Photos from the image-classification dataset "dataset" in the GitHub repository DoThien27/ai_nhan_dien. Its 2 classes are: banana, grape.

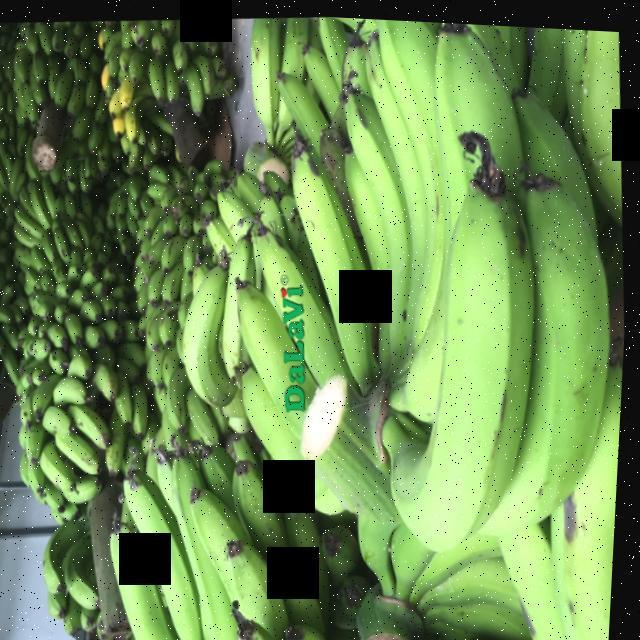
Label: banana

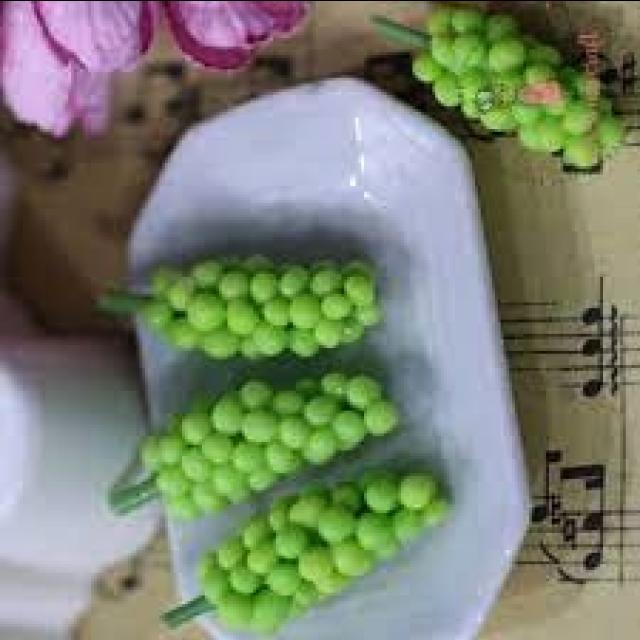
Label: grape

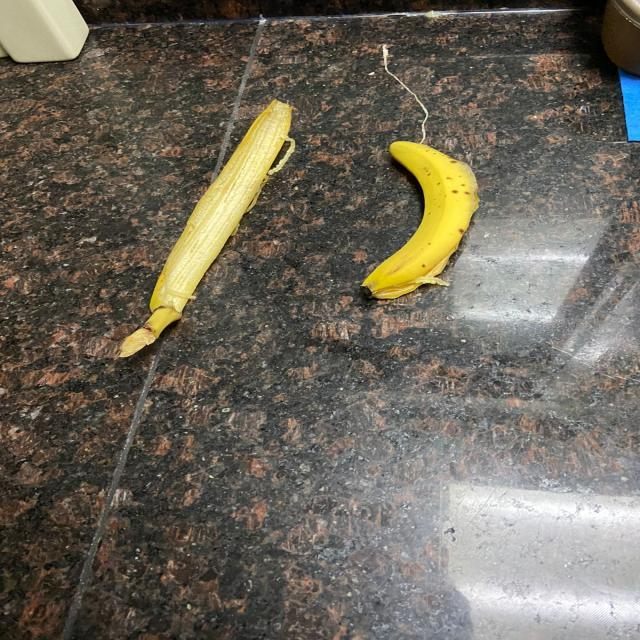
Label: banana

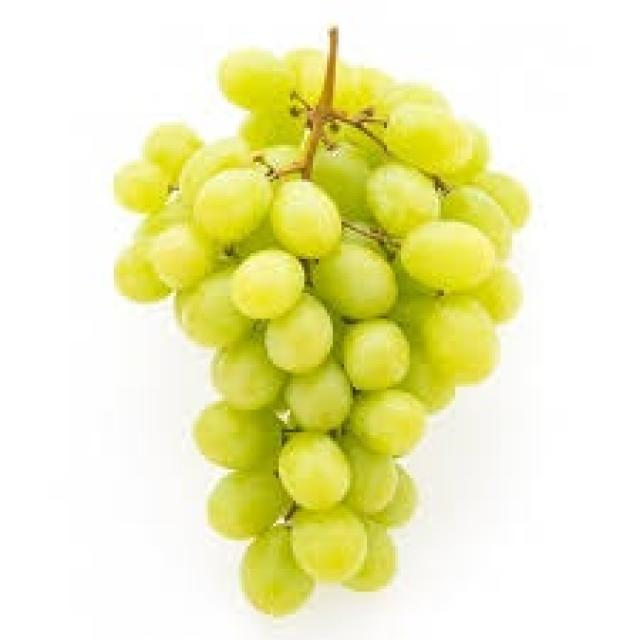
Label: grape
